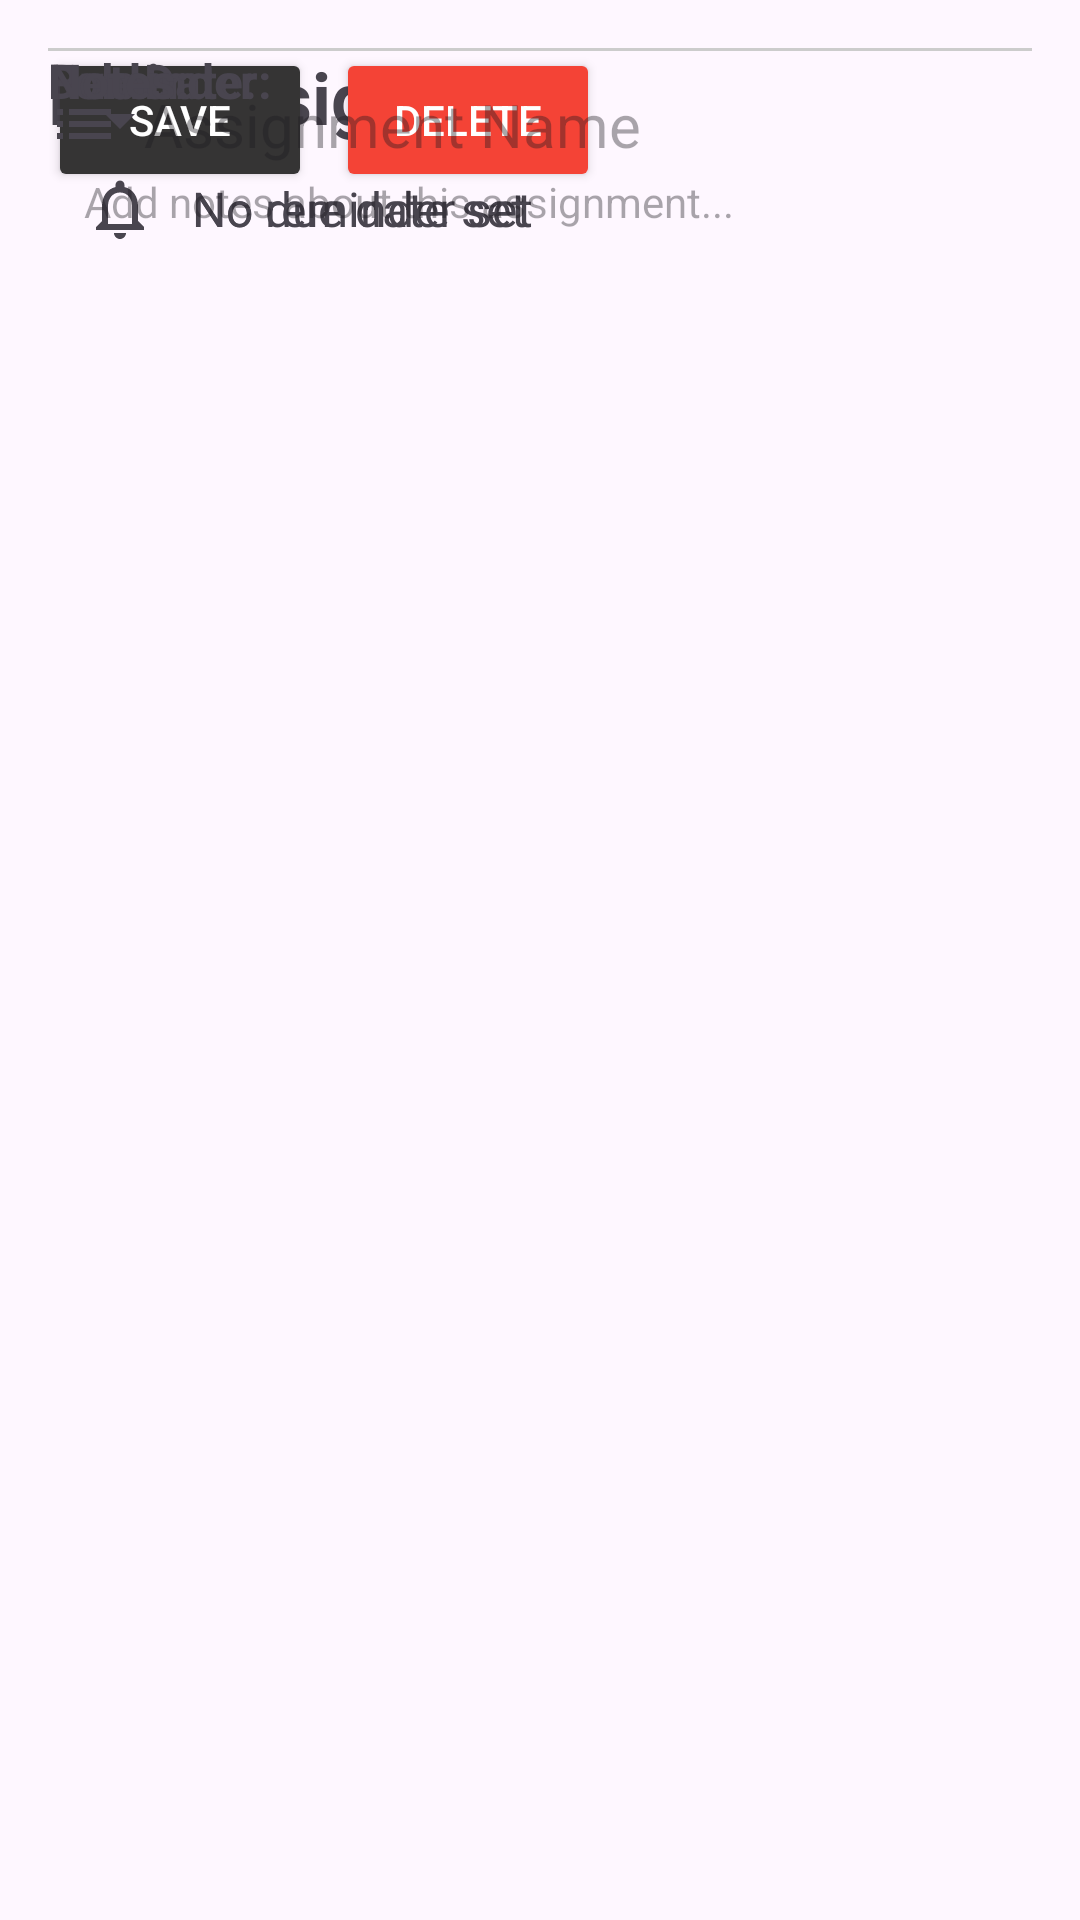

Layout XML and referenced resources for this Android screen:
<!-- AndroidManifest.xml: application theme Theme.EduList -->
<!-- res/layout/activity_edit_list.xml -->
<?xml version="1.0" encoding="utf-8"?>
<ScrollView xmlns:android="http://schemas.android.com/apk/res/android"
    xmlns:app="http://schemas.android.com/apk/res/auto"
    xmlns:tools="http://schemas.android.com/tools"
    android:id="@+id/main"
    android:layout_width="match_parent"
    android:layout_height="match_parent">

    <androidx.constraintlayout.widget.ConstraintLayout
        android:layout_width="match_parent"
        android:layout_height="wrap_content"
        android:padding="16dp"
        tools:context=".EditAssignmentActivity">

        <TextView
            android:id="@+id/title"
            android:layout_width="wrap_content"
            android:layout_height="wrap_content"
            android:text="Edit Assignment"
            android:textStyle="bold"
            android:textSize="24dp"
            app:layout_constraintEnd_toEndOf="parent"
            app:layout_constraintStart_toStartOf="parent"
            app:layout_constraintTop_toTopOf="parent" />

        <LinearLayout
            android:id="@+id/buttonContainer"
            android:layout_width="match_parent"
            android:layout_height="wrap_content"
            android:orientation="horizontal"
            android:layout_marginTop="8dp"
            app:layout_constraintTop_toBottomOf="@id/title"
            app:layout_constraintStart_toStartOf="parent"
            app:layout_constraintEnd_toEndOf="parent">

            <Button
                android:id="@+id/saveButton"
                android:layout_width="wrap_content"
                android:layout_height="wrap_content"
                android:text="Save"
                android:textColor="@color/white"
                android:backgroundTint="@color/gray"
                android:layout_marginEnd="8dp"
                app:cornerRadius="5dp"/>

            <Button
                android:id="@+id/deleteButton"
                android:layout_width="wrap_content"
                android:layout_height="wrap_content"
                android:text="Delete"
                android:textColor="@color/white"
                android:backgroundTint="#F44336"
                app:cornerRadius="5dp"/>

        </LinearLayout>

        <EditText
            android:id="@+id/assignmentName"
            android:layout_width="match_parent"
            android:layout_height="wrap_content"
            android:layout_marginTop="25dp"
            android:hint="Assignment Name"
            android:textSize="20dp"
            android:paddingTop="12dp"
            android:paddingBottom="12dp"
            android:paddingEnd="12dp"
            android:background="@null"
            android:drawableStart="@drawable/ic_list"
            android:drawablePadding="8dp"
            app:layout_constraintTop_toBottomOf="@+id/buttonContainer"
            app:layout_constraintStart_toStartOf="parent"
            app:layout_constraintEnd_toEndOf="parent"/>

        <View
            android:id="@+id/underline1"
            android:layout_width="0dp"
            android:layout_height="1dp"
            android:background="#CCCCCC"
            android:layout_marginStart="32dp"
            app:layout_constraintTop_toBottomOf="@id/assignmentName"
            app:layout_constraintStart_toStartOf="@id/assignmentName"
            app:layout_constraintEnd_toEndOf="@id/assignmentName"/>

        
        <TextView
            android:id="@+id/folderLabel"
            android:layout_width="wrap_content"
            android:layout_height="wrap_content"
            android:text="Folder:"
            android:textSize="16sp"
            android:textStyle="bold"
            android:layout_marginTop="24dp"
            app:layout_constraintTop_toBottomOf="@id/underline1"
            app:layout_constraintStart_toStartOf="parent"/>

        <Spinner
            android:id="@+id/folderSpinner"
            android:layout_width="0dp"
            android:layout_height="48dp"
            android:layout_marginTop="8dp"
            android:layout_marginStart="8dp"
            app:layout_constraintTop_toBottomOf="@id/folderLabel"
            app:layout_constraintStart_toStartOf="parent"
            app:layout_constraintEnd_toEndOf="parent"/>

        
        <LinearLayout
            android:id="@+id/dueDateSection"
            android:layout_width="match_parent"
            android:layout_height="wrap_content"
            android:orientation="vertical"
            android:layout_marginTop="24dp"
            app:layout_constraintTop_toBottomOf="@id/folderSpinner"
            app:layout_constraintStart_toStartOf="parent"
            app:layout_constraintEnd_toEndOf="parent">

            <TextView
                android:layout_width="wrap_content"
                android:layout_height="wrap_content"
                android:text="Due Date:"
                android:textSize="16sp"
                android:textStyle="bold"/>

            <LinearLayout
                android:id="@+id/dueDateContainer"
                android:layout_width="match_parent"
                android:layout_height="wrap_content"
                android:orientation="horizontal"
                android:gravity="center_vertical"
                android:padding="12dp"
                android:layout_marginTop="8dp"
                android:background="?attr/selectableItemBackground"
                android:clickable="true"
                android:focusable="true">

                <ImageView
                    android:layout_width="24dp"
                    android:layout_height="24dp"
                    android:src="@drawable/ic_calendar"
                    android:contentDescription="Calendar"/>

                <TextView
                    android:id="@+id/dueDateText"
                    android:layout_width="0dp"
                    android:layout_height="wrap_content"
                    android:layout_weight="1"
                    android:text="No due date set"
                    android:textSize="16sp"
                    android:layout_marginStart="12dp"/>

                <Button
                    android:id="@+id/clearDueDateButton"
                    android:layout_width="wrap_content"
                    android:layout_height="32dp"
                    android:text="Clear"
                    android:textSize="12sp"
                    android:backgroundTint="#FF6B6B"
                    android:textColor="@color/white"
                    android:visibility="gone"/>

            </LinearLayout>

        </LinearLayout>

        
        <LinearLayout
            android:id="@+id/reminderSection"
            android:layout_width="match_parent"
            android:layout_height="wrap_content"
            android:orientation="vertical"
            android:layout_marginTop="16dp"
            app:layout_constraintTop_toBottomOf="@id/dueDateSection"
            app:layout_constraintStart_toStartOf="parent"
            app:layout_constraintEnd_toEndOf="parent">

            <TextView
                android:layout_width="wrap_content"
                android:layout_height="wrap_content"
                android:text="Reminder:"
                android:textSize="16sp"
                android:textStyle="bold"/>

            <LinearLayout
                android:id="@+id/reminderContainer"
                android:layout_width="match_parent"
                android:layout_height="wrap_content"
                android:orientation="horizontal"
                android:gravity="center_vertical"
                android:padding="12dp"
                android:layout_marginTop="8dp"
                android:background="?attr/selectableItemBackground"
                android:clickable="true"
                android:focusable="true">

                <ImageView
                    android:layout_width="24dp"
                    android:layout_height="24dp"
                    android:src="@drawable/ic_reminder"
                    android:contentDescription="Reminder"/>

                <TextView
                    android:id="@+id/reminderText"
                    android:layout_width="0dp"
                    android:layout_height="wrap_content"
                    android:layout_weight="1"
                    android:text="No reminder set"
                    android:textSize="16sp"
                    android:layout_marginStart="12dp"/>

                <Button
                    android:id="@+id/clearReminderButton"
                    android:layout_width="wrap_content"
                    android:layout_height="32dp"
                    android:text="Clear"
                    android:textSize="12sp"
                    android:backgroundTint="#FF6B6B"
                    android:textColor="@color/white"
                    android:visibility="gone"/>

            </LinearLayout>

        </LinearLayout>

        
        <LinearLayout
            android:id="@+id/notesSection"
            android:layout_width="match_parent"
            android:layout_height="wrap_content"
            android:orientation="vertical"
            android:layout_marginTop="24dp"
            app:layout_constraintTop_toBottomOf="@id/reminderSection"
            app:layout_constraintStart_toStartOf="parent"
            app:layout_constraintEnd_toEndOf="parent">

            <TextView
                android:layout_width="wrap_content"
                android:layout_height="wrap_content"
                android:text="Notes:"
                android:textSize="16sp"
                android:textStyle="bold"/>

            <EditText
                android:id="@+id/notesEditText"
                android:layout_width="match_parent"
                android:layout_height="120dp"
                android:layout_marginTop="8dp"
                android:hint="Add notes about this assignment..."
                android:gravity="top|start"
                android:inputType="textMultiLine"
                android:background="@drawable/notes_background"
                android:padding="12dp"
                android:textSize="14sp"/>

        </LinearLayout>

    </androidx.constraintlayout.widget.ConstraintLayout>
</ScrollView>
<!-- resources referenced by this layout -->
<resources>
  <color name="gray">#353434</color>
  <color name="white">#FFFFFFFF</color>
  <!-- drawable ic_list (drawable) -->
  <?xml version="1.0" encoding="utf-8"?>
  <vector xmlns:android="http://schemas.android.com/apk/res/android"
      android:width="24dp"
      android:height="24dp"
      android:viewportWidth="24"
      android:viewportHeight="24"
      android:tint="?attr/colorControlNormal">
      <path
          android:fillColor="@android:color/black"
          android:pathData="M3,13h2v-2H3v2zm0,4h2v-2H3v2zm0,-8h2V7H3v2zm4,4h14v-2H7v2zm0,4h14v-2H7v2zm0,-10v2h14V7H7z"/>
  </vector>
  <!-- drawable ic_reminder (drawable) -->
  <?xml version="1.0" encoding="utf-8"?>
  <vector xmlns:android="http://schemas.android.com/apk/res/android"
      android:width="24dp"
      android:height="24dp"
      android:viewportWidth="24"
      android:viewportHeight="24"
      android:tint="?attr/colorControlNormal">
      <path
          android:fillColor="@android:color/black"
          android:pathData="M12,22c1.1,0 2,-0.9 2,-2h-4c0,1.1 0.9,2 2,2zM18,16v-5c0,-3.07 -1.63,-5.64 -4.5,-6.32L13.5,4c0,-0.83 -0.67,-1.5 -1.5,-1.5s-1.5,0.67 -1.5,1.5v0.68C7.64,5.36 6,7.92 6,11v5l-2,2v1h16v-1l-2,-2zM16,17L8,17v-6c0,-2.48 1.51,-4.5 4,-4.5s4,2.02 4,4.5v6z"/>
  </vector>
  <style name="Theme.EduList" parent="Base.Theme.EduList" />
  <style name="Base.Theme.EduList" parent="Theme.Material3.DayNight.NoActionBar">
          
          
      </style>
</resources>
